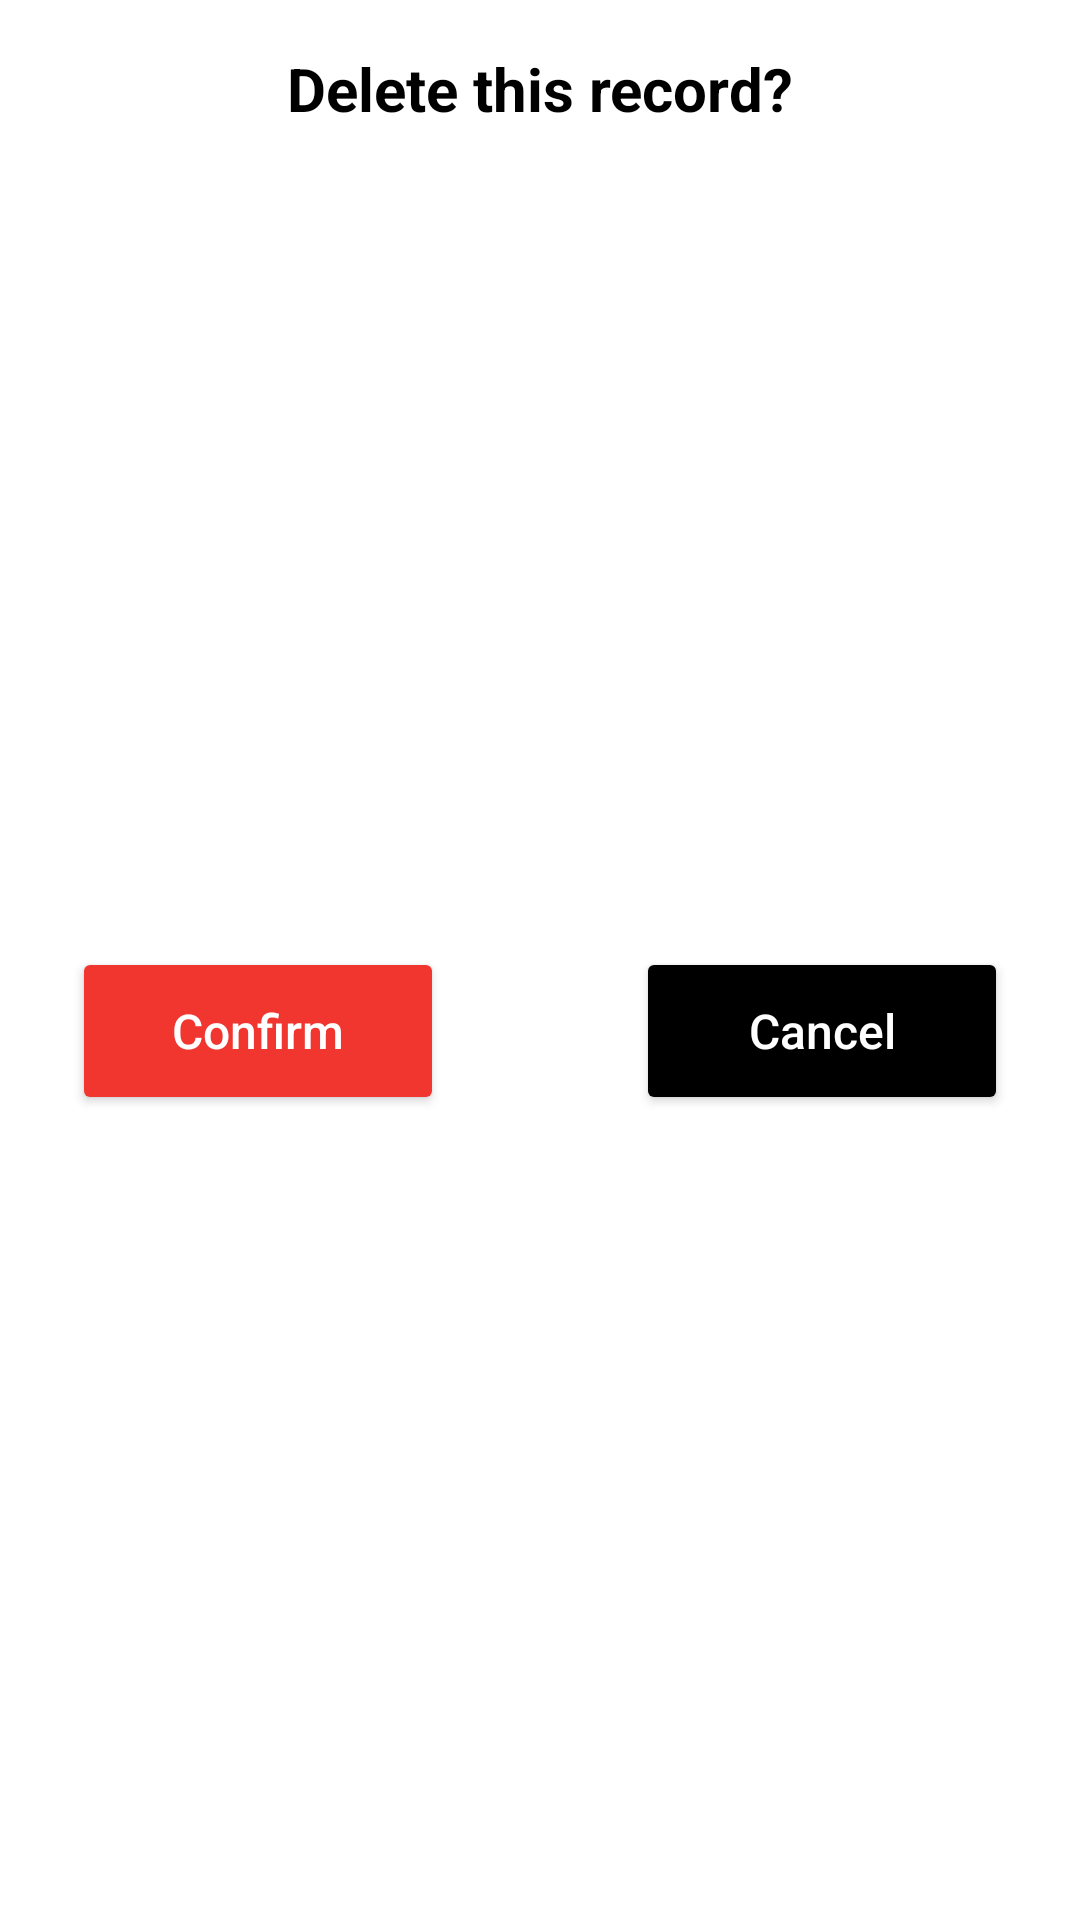

Write the Android layout XML for this screen, with the resource values it uses.
<!-- AndroidManifest.xml: application theme Theme.CardioCare -->
<!-- res/layout/record_delete_dialog_layout.xml -->
<?xml version="1.0" encoding="utf-8"?>
<androidx.constraintlayout.widget.ConstraintLayout
    xmlns:android="http://schemas.android.com/apk/res/android"
    xmlns:app="http://schemas.android.com/apk/res-auto"
    android:layout_width="match_parent"
    android:background="@color/white"
    android:id="@+id/delete_record_dialog"
    android:layout_height="match_parent">

    <TextView
        android:id="@+id/textView2"
        android:layout_width="wrap_content"
        android:layout_height="wrap_content"
        android:layout_marginStart="16dp"
        android:layout_marginTop="16dp"
        android:layout_marginEnd="16dp"
        android:text="Delete this record?"
        android:textStyle="bold"
        android:textColor="@color/black"

        android:textSize="20sp"
        app:layout_constraintEnd_toEndOf="parent"
        app:layout_constraintStart_toStartOf="parent"
        app:layout_constraintTop_toTopOf="parent" />

    <Button
        android:id="@+id/delete_record_dialog_confirm_button"
        android:layout_width="124dp"
        android:layout_height="56dp"
        android:layout_marginStart="24dp"
        android:layout_marginTop="20dp"
        android:layout_marginBottom="16dp"
        android:backgroundTint="#F1352F"

        android:text="Confirm"
        android:textAllCaps="false"
        android:textColor="@color/white"
        android:textSize="16sp"
        app:layout_constraintBottom_toBottomOf="parent"
        app:layout_constraintStart_toStartOf="parent"
        app:layout_constraintTop_toBottomOf="@+id/textView2" />

    <Button
        android:id="@+id/delete_record_dialog_cancel_button"
        android:layout_width="124dp"
        android:layout_height="56dp"
        android:layout_marginTop="20dp"
        android:layout_marginEnd="24dp"
        android:layout_marginBottom="16dp"
        android:backgroundTint="@color/black"

        android:text="Cancel"
        android:textAllCaps="false"
        android:textColor="@color/white"
        android:textSize="16sp"
        app:layout_constraintBottom_toBottomOf="parent"
        app:layout_constraintEnd_toEndOf="parent"
        app:layout_constraintTop_toBottomOf="@+id/textView2" />



</androidx.constraintlayout.widget.ConstraintLayout>
<!-- resources referenced by this layout -->
<resources>
  <color name="black">#FF000000</color>
  <color name="white">#FFFFFFFF</color>
  <style name="Theme.CardioCare" parent="Theme.MaterialComponents.DayNight.DarkActionBar">
          
          <item name="colorPrimary">@color/purple_500</item>
          <item name="colorPrimaryVariant">@color/purple_700</item>
          <item name="colorOnPrimary">@color/white</item>
          
          <item name="colorSecondary">@color/teal_200</item>
          <item name="colorSecondaryVariant">@color/teal_700</item>
          <item name="colorOnSecondary">@color/black</item>
          
          <item name="android:statusBarColor">#EF4343</item>
          
  
      </style>
  <color name="purple_500">#FF6565</color>
  <color name="purple_700">#EF4343</color>
  <color name="teal_200">#EF4343</color>
  <color name="teal_700">#EF4343</color>
</resources>
